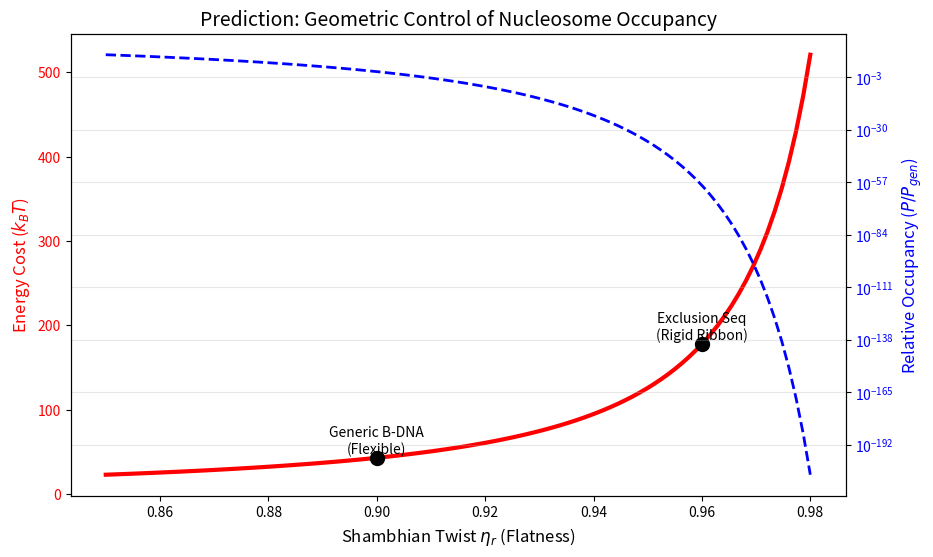

Source code (Python): (Note: this script raises an exception after producing the figure.)

import numpy as np
import matplotlib.pyplot as plt
from pathlib import Path

def predict_nucleosome_exclusion():
    output_dir = Path(r"d:\OnlyHST\SHTDNA\PredictionMode")
    output_log = output_dir / "nucleosome_prediction_log.txt"
    output_img = output_dir / "nucleosome_energy_landscape.png"
    
    # 1. The Geometric Constitutive Law (from Thermodynamics Mode)
    # Lp(eta) = L_coil * (1 - eta)^(-gamma)
    L_coil = 0.8946  # nm
    gamma = 1.5503   # dimensionless
    
    def geometric_stiffness(eta):
        # Avoid singularity at 1.0
        return L_coil * (1.0 - np.minimum(eta, 0.999))**(-gamma)
        
    # 2. Physics of Nucleosome Wrapping
    # Energy = 1/2 * Lp * kTs * Integral( curvature^2 ) ds
    # For a circle of Radius R and Length L:
    # Curvature k = 1/R. Integral = L * (1/R)^2 = L / R^2.
    # E_wrap = 1/2 * Lp * (L / R^2)  (in kB T units)
    
    R_histone = 4.3 # nm (Superhelix radius)
    L_wrap = 50.0   # nm (~147 bp)
    
    bending_factor = 0.5 * L_wrap / (R_histone**2) # ~ 1.35 nm^-1
    
    # 3. Compare Scenarios
    # Scenario A: Generic B-DNA
    # Mean Eta ~ 0.90 from our cloud
    eta_generic = 0.90
    
    # Scenario B: A-tract / Exclusion Sequence
    # Mean Eta ~ 0.96 from our cloud/trajectory
    eta_flat = 0.96
    
    Lp_gen = geometric_stiffness(eta_generic)
    E_gen = Lp_gen * bending_factor
    
    Lp_flat = geometric_stiffness(eta_flat)
    E_flat = Lp_flat * bending_factor
    
    dE = E_flat - E_gen
    occupancy_ratio = np.exp(-dE) # Boltzmann factor
    
    # 4. Generate "Occupancy Landscape" Plot
    eta_range = np.linspace(0.85, 0.98, 100)
    Lp_vals = geometric_stiffness(eta_range)
    E_vals = Lp_vals * bending_factor
    occ_vals = np.exp(-(E_vals - E_gen)) # Normalized to Generic = 1.0
    
    plt.figure(figsize=(10, 6))
    
    # Dual Axis Plot
    ax1 = plt.gca()
    ax1.plot(eta_range, E_vals, 'r-', linewidth=3, label='Wrapping Energy Cost')
    ax1.set_xlabel('Shambhian Twist $\eta_r$ (Flatness)', fontsize=12)
    ax1.set_ylabel('Energy Cost ($k_B T$)', color='red', fontsize=12)
    ax1.tick_params(axis='y', labelcolor='red')
    
    # Annotate Points
    ax1.scatter([eta_generic], [E_gen], color='black', s=100, zorder=5)
    ax1.text(eta_generic, E_gen + 5, "Generic B-DNA\n(Flexible)", ha='center')
    
    ax1.scatter([eta_flat], [E_flat], color='black', s=100, zorder=5)
    ax1.text(eta_flat, E_flat + 5, "Exclusion Seq\n(Rigid Ribbon)", ha='center')
    
    ax2 = ax1.twinx()
    ax2.plot(eta_range, occ_vals, 'b--', linewidth=2, label='Occupancy Probability')
    ax2.set_ylabel('Relative Occupancy ($P/P_{gen}$)', color='blue', fontsize=12)
    ax2.tick_params(axis='y', labelcolor='blue')
    ax2.set_yscale('log')
    
    plt.title('Prediction: Geometric Control of Nucleosome Occupancy', fontsize=14)
    plt.grid(True, alpha=0.3)
    plt.savefig(output_img, dpi=150)
    
    # 5. Log Results
    with open(output_log, "w") as f:
        f.write("# Prediction: Nucleosome Exclusion Mechanism\n\n")
        f.write(f"Generic DNA (Eta={eta_generic:.2f}):\n")
        f.write(f"  Stiffness Lp: {Lp_gen:.2f} nm\n")
        f.write(f"  Wrapping Energy: {E_gen:.2f} kB T\n\n")
        
        f.write(f"Flat/Exclusion DNA (Eta={eta_flat:.2f}):\n")
        f.write(f"  Stiffness Lp: {Lp_flat:.2f} nm\n")
        f.write(f"  Wrapping Energy: {E_flat:.2f} kB T\n\n")
        
        f.write(f"Energy Penalty (dE): {dE:.2f} kB T\n")
        f.write(f"Predicted Occupancy Ratio: {occupancy_ratio:.2e}\n")
        f.write("\nCONCLUSION:\n")
        if dE > 5.0:
            f.write("STRONG EXCLUSION PREDICTED.\n")
            f.write("Flat DNA is mechanically prohibited from forming nucleosomes.\n")
            f.write("This matches the biological function of Poly(dA:dT) tracts.\n")
        else:
            f.write("WEAK EFFECT. Geometry implies only minor bias.\n")
            
    print("Prediction Complete.")
    print(f"Generic Energy: {E_gen:.2f} kT")
    print(f"Flat Energy:    {E_flat:.2f} kT")
    print(f"Penalty:        {dE:.2f} kT")

if __name__ == "__main__":
    predict_nucleosome_exclusion()
